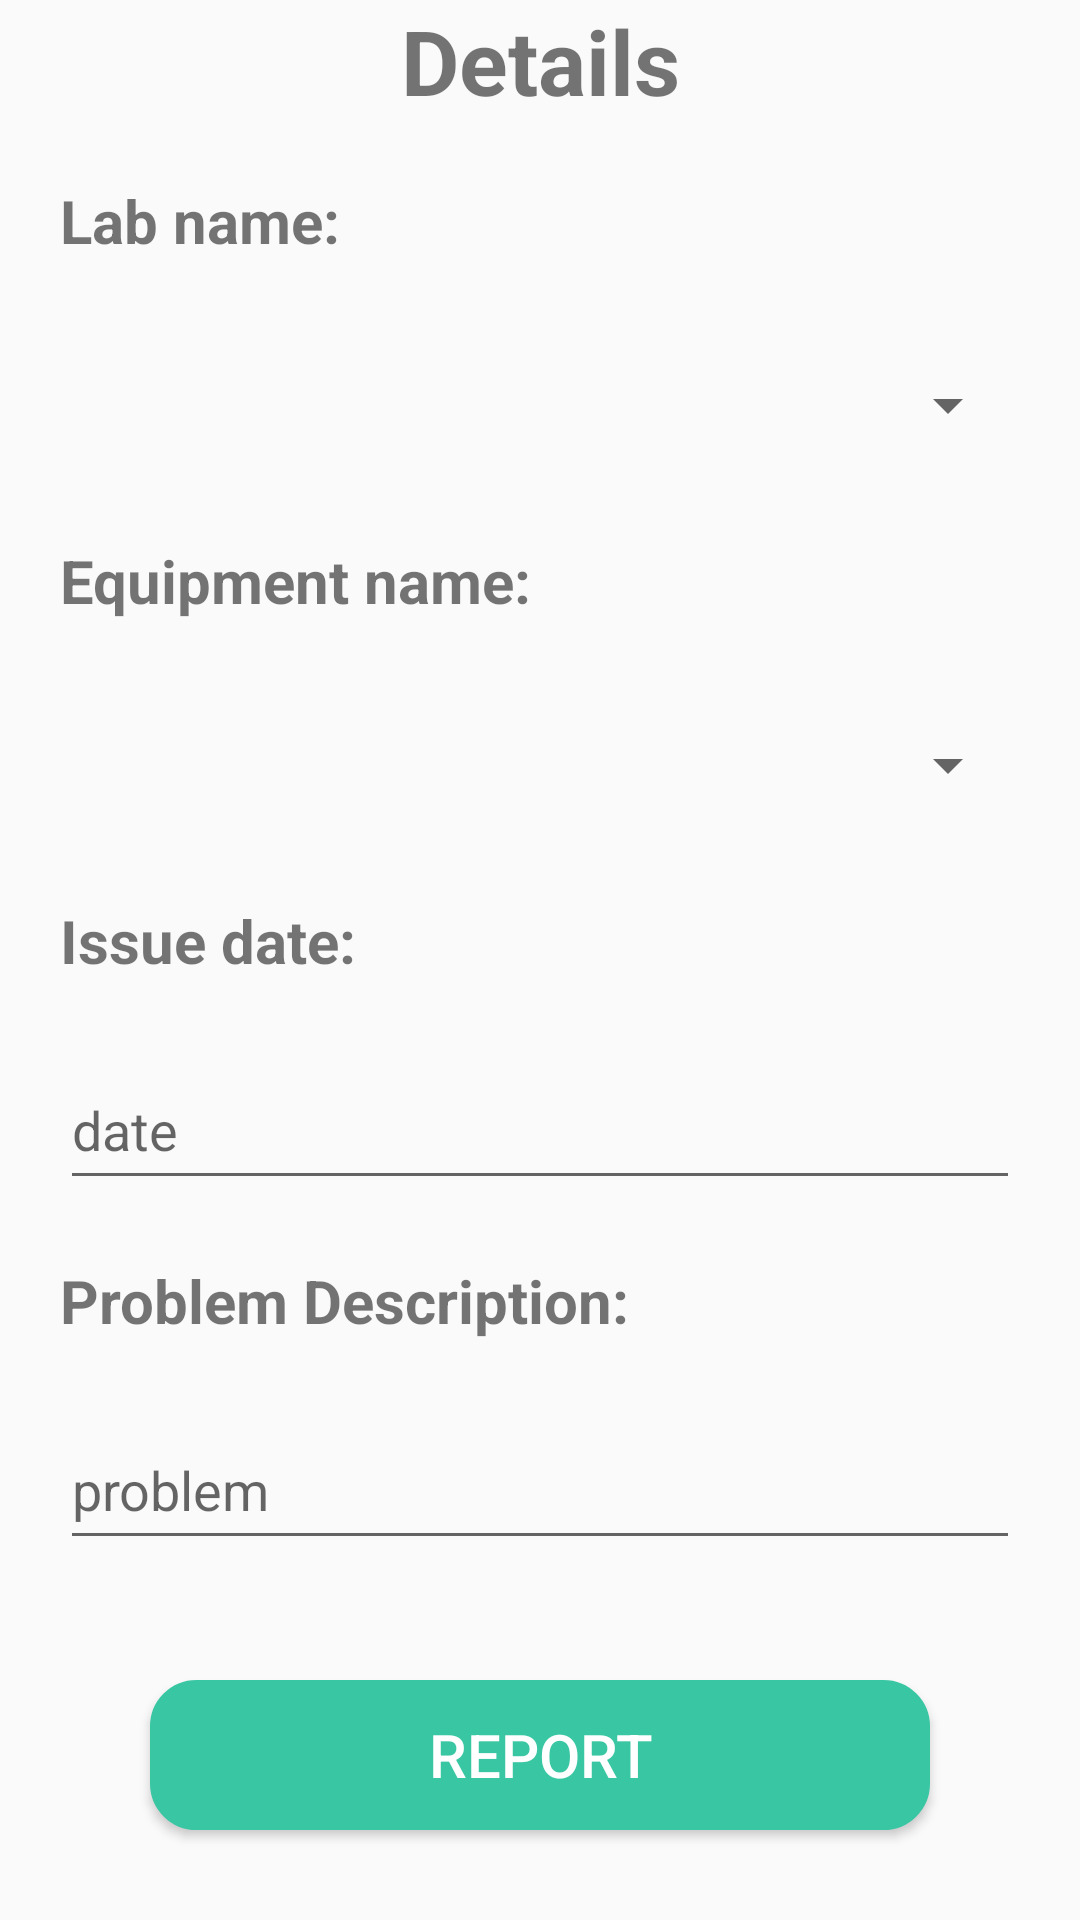

Produce the Android XML layout that renders to this screen, including the resource entries it uses.
<!-- AndroidManifest.xml: application theme Theme.EquipmentHealth -->
<!-- res/layout/activity_details.xml -->
<?xml version="1.0" encoding="utf-8"?>
<androidx.constraintlayout.widget.ConstraintLayout xmlns:android="http://schemas.android.com/apk/res/android"
    xmlns:app="http://schemas.android.com/apk/res-auto"
    xmlns:tools="http://schemas.android.com/tools"
    android:layout_width="match_parent"
    android:layout_height="match_parent"
    tools:context=".Home">
    <RelativeLayout
        android:layout_width="match_parent"
        android:layout_height="match_parent"
        android:orientation="vertical">
        <ScrollView
            android:layout_marginBottom="50dp"
            android:layout_width="match_parent"
            android:layout_height="match_parent">
            <RelativeLayout
                android:layout_width="match_parent"
                android:layout_height="match_parent"
                android:orientation="vertical">

            <TextView
                android:layout_width="match_parent"
                android:layout_height="50dp"
                android:textSize="30dp"
                android:textStyle="bold"
                android:id="@+id/t1"
                android:textAlignment="center"
                android:text="Details"/>
            <TextView
                android:layout_below="@+id/t1"
                android:layout_width="match_parent"
                android:layout_height="30dp"
                android:textSize="20dp"
                android:textStyle="bold"
                android:id="@+id/t2"
                android:layout_marginHorizontal="20dp"
                android:layout_marginVertical="10dp"
                android:text="Lab name:"/>

            <Spinner
                android:id="@+id/en"
                android:layout_width="match_parent"
                android:layout_height="50dp"
                android:layout_below="@+id/t2"
                android:layout_marginHorizontal="20dp"
                android:layout_marginVertical="10dp"
                android:textColor="@color/white" />

            <TextView
                android:layout_below="@+id/en"
                android:layout_width="match_parent"
                android:layout_height="30dp"
                android:textSize="20dp"
                android:textStyle="bold"
                android:id="@+id/lbntv"
                android:layout_marginHorizontal="20dp"
                android:layout_marginVertical="10dp"
                android:text="Equipment name:"/>
            <Spinner
                android:layout_below="@id/lbntv"
                android:id="@+id/ln"
                android:layout_marginHorizontal="20dp"
                android:layout_marginVertical="10dp"
                android:textColor="@color/white"
                android:layout_width="match_parent"
                android:layout_height="50dp"/>
                <TextView
                    android:layout_below="@+id/ln"
                    android:layout_width="match_parent"
                    android:layout_height="30dp"
                    android:textSize="20dp"
                    android:textStyle="bold"
                    android:id="@+id/issdtv"
                    android:layout_marginHorizontal="20dp"
                    android:layout_marginVertical="10dp"
                    android:text="Issue date:"/>
            <EditText
                android:layout_below="@id/issdtv"
                android:id="@+id/iDate"
                android:hint="date"
                android:layout_marginHorizontal="20dp"
                android:layout_marginVertical="10dp"
                android:textColor="@color/black"
                android:layout_width="match_parent"
                android:layout_height="50dp"/>
                <TextView
                    android:layout_below="@+id/iDate"
                    android:layout_width="match_parent"
                    android:layout_height="30dp"
                    android:textSize="20dp"
                    android:textStyle="bold"
                    android:id="@+id/issproblem"
                    android:layout_marginHorizontal="20dp"
                    android:layout_marginVertical="10dp"
                    android:text="Problem Description:"/>
            <EditText
                android:layout_below="@id/issproblem"
                android:id="@+id/iP"
                android:hint="problem"
                android:layout_marginHorizontal="20dp"
                android:layout_marginVertical="10dp"
                android:textColor="@color/black"
                android:layout_width="match_parent"
                android:layout_height="50dp"/>
            </RelativeLayout>
        </ScrollView>

        <Button
            android:id="@+id/signUpButton"
            android:layout_width="match_parent"
            android:layout_height="50dp"
            android:layout_alignParentBottom="true"
            android:layout_marginLeft="50dp"
            android:layout_marginRight="50dp"
            android:layout_marginBottom="30dp"
            android:background="@drawable/mybutton"
            android:backgroundTint="#38C6A3"
            android:text="Report"
            android:textColor="@color/white"
            android:textSize="20sp" />
    </RelativeLayout>
</androidx.constraintlayout.widget.ConstraintLayout>
<!-- resources referenced by this layout -->
<resources>
  <color name="black">#FF000000</color>
  <color name="white">#FFFFFFFF</color>
  <!-- drawable mybutton (drawable) -->
  <?xml version="1.0" encoding="utf-8"?>
  
  <selector xmlns:android="http://schemas.android.com/apk/res/android" >
      <item >
          <shape android:shape="rectangle"  >
              <corners android:radius="15dp" />
              <stroke android:width="1dip" android:color="@color/main" />
              <solid android:color="@color/sphome"/>
          </shape>
      </item>
  </selector>
  <style name="Theme.EquipmentHealth" parent="Theme.AppCompat.DayNight" />
  <color name="main">#33FFCC</color>
  <color name="sphome">#FFB5DD</color>
</resources>
